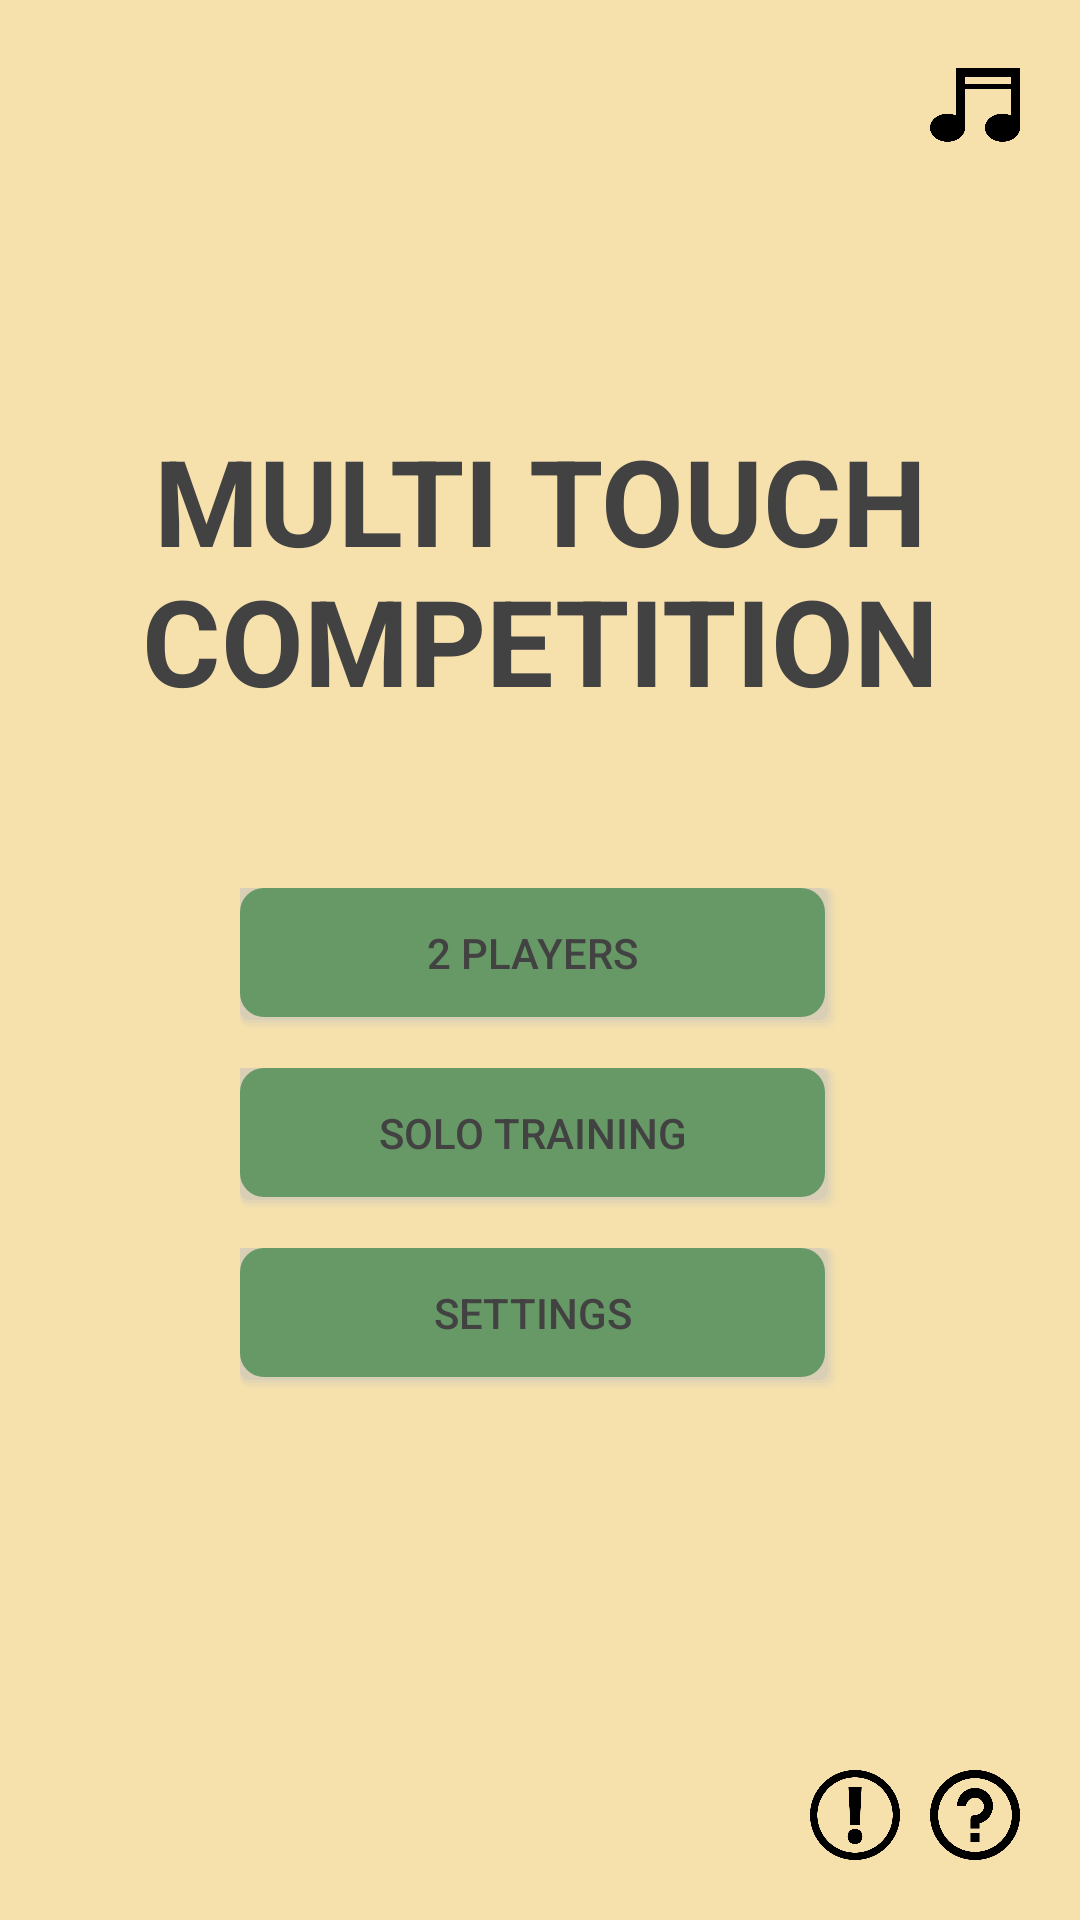

Write the Android layout XML for this screen, with the resource values it uses.
<!-- AndroidManifest.xml: application theme AppTheme -->
<!-- res/layout/activity_launcher.xml -->
<FrameLayout xmlns:android="http://schemas.android.com/apk/res/android"
    xmlns:tools="http://schemas.android.com/tools"
    android:layout_width="match_parent"
    android:layout_height="match_parent"
    android:background="@color/colorPrimary"
    android:id="@+id/launcher"
    tools:context="com.chimnguyen.multitouchcompetition.Launcher">

    <ImageView
        android:layout_width="match_parent"
        android:layout_height="match_parent"
        android:id="@+id/imageView"
        android:scaleType="fitXY"
        android:layout_centerInParent="false"
        />

    <ImageButton
        android:id="@+id/music"
        android:layout_width="30sp"
        android:layout_height="30sp"
        android:layout_gravity="top|end"
        android:layout_marginEnd="20dp"
        android:layout_marginTop="20dp"
        android:background="@color/colorPrimary"
        android:scaleType="fitCenter"
        android:src="@drawable/music"
        android:visibility="visible" />

    <ImageButton
        android:id="@+id/no_music"
        android:layout_width="30sp"
        android:layout_height="30sp"
        android:layout_gravity="top|end"
        android:layout_marginEnd="20dp"
        android:layout_marginTop="20dp"
        android:background="@color/colorPrimary"
        android:scaleType="fitCenter"
        android:src="@drawable/no_music"
        android:visibility="gone" />

    <TextView
        android:id="@+id/welcome"
        android:layout_width="wrap_content"
        android:layout_height="wrap_content"
        android:text="@string/game_title"
        android:textColor="@color/textColor"
        android:textSize="40sp"
        android:textAlignment="center"
        android:layout_gravity="center"
        android:layout_marginBottom="130dp"
        android:textStyle="bold" />

    <Button
        android:layout_width="200dp"
        android:layout_height="wrap_content"
        android:background="@drawable/button_normal"
        android:layout_gravity="center"
        android:layout_marginTop="0dp"
        android:id="@+id/start_game"
        android:textColor="@color/textColor"
        android:text="@string/start_game" />

    <Button
        android:id="@+id/single_game"
        android:layout_width="200dp"
        android:layout_height="wrap_content"
        android:background="@drawable/button_normal"
        android:layout_gravity="center"
        android:layout_marginTop="60dp"
        android:textColor="@color/textColor"
        android:text="@string/single_play" />

    <Button
        android:id="@+id/settings"
        android:layout_width="200dp"
        android:layout_height="wrap_content"
        android:background="@drawable/button_normal"
        android:layout_gravity="center"
        android:layout_marginTop="120dp"
        android:textColor="@color/textColor"
        android:text="@string/settings" />

    <ImageButton
        android:id="@+id/exclamation"
        android:layout_width="@dimen/slide_title"
        android:layout_height="@dimen/slide_title"
        android:layout_gravity="bottom|end"
        android:layout_marginEnd="60dp"
        android:layout_marginBottom="20dp"
        android:background="@color/colorPrimary"
        android:scaleType="fitCenter"
        android:src="@drawable/exclamation_button" />

    <ImageButton
        android:id="@+id/question"
        android:layout_width="30sp"
        android:layout_height="30sp"
        android:layout_gravity="bottom|end"
        android:layout_marginEnd="20dp"
        android:layout_marginBottom="20dp"
        android:background="@color/colorPrimary"
        android:scaleType="fitCenter"
        android:src="@drawable/question_button"/>
</FrameLayout>
<!-- resources referenced by this layout -->
<resources>
  <color name="colorPrimary">#f6e1ad</color>
  <color name="textColor">#434242</color>
  <dimen name="slide_title">30sp</dimen>
  <!-- drawable button_normal (drawable) -->
  <selector xmlns:android="http://schemas.android.com/apk/res/android">
      <item android:state_pressed="true"
          android:drawable="@drawable/button_pressed"/>
      <item android:drawable="@drawable/button"/>
  </selector>
  <!-- drawable exclamation_button (drawable) -->
  <selector xmlns:android="http://schemas.android.com/apk/res/android">
      <item
          android:state_pressed="true"
          android:drawable="@drawable/exclamation_pressed"/>
      <item android:drawable="@drawable/exclamation"/>
  </selector>
  <!-- drawable music: png bitmap (drawable, 5269 bytes) -->
  <!-- drawable no_music: png bitmap (drawable, 7841 bytes) -->
  <!-- drawable question_button (drawable) -->
  <selector xmlns:android="http://schemas.android.com/apk/res/android">
      <item
          android:state_pressed="true"
          android:drawable="@drawable/question_pressed"/>
      <item android:drawable="@drawable/question"/>
  </selector>
  <string name="game_title">MULTI TOUCH COMPETITION</string>
  <string name="settings">SETTINGS</string>
  <string name="single_play">SOLO TRAINING</string>
  <string name="start_game">2 PLAYERS</string>
  <style name="AppTheme" parent="Theme.AppCompat.Light.DarkActionBar">
          
          <item name="colorPrimary">@color/colorPrimary</item>
          <item name="colorPrimaryDark">@color/colorPrimaryDark</item>
          <item name="colorAccent">@color/colorAccent</item>
      </style>
  <!-- drawable button_pressed: vector/xml drawable (drawable, 2257 chars, omitted) -->
  <!-- drawable button: vector/xml drawable (drawable, 2257 chars, omitted) -->
  <!-- drawable exclamation_pressed: png bitmap (drawable, 6146 bytes) -->
  <!-- drawable exclamation: png bitmap (drawable, 13402 bytes) -->
  <!-- drawable question_pressed: png bitmap (drawable, 6599 bytes) -->
  <!-- drawable question: png bitmap (drawable, 13929 bytes) -->
  <color name="colorPrimaryDark">#000000</color>
  <color name="colorAccent">#669966</color>
</resources>
